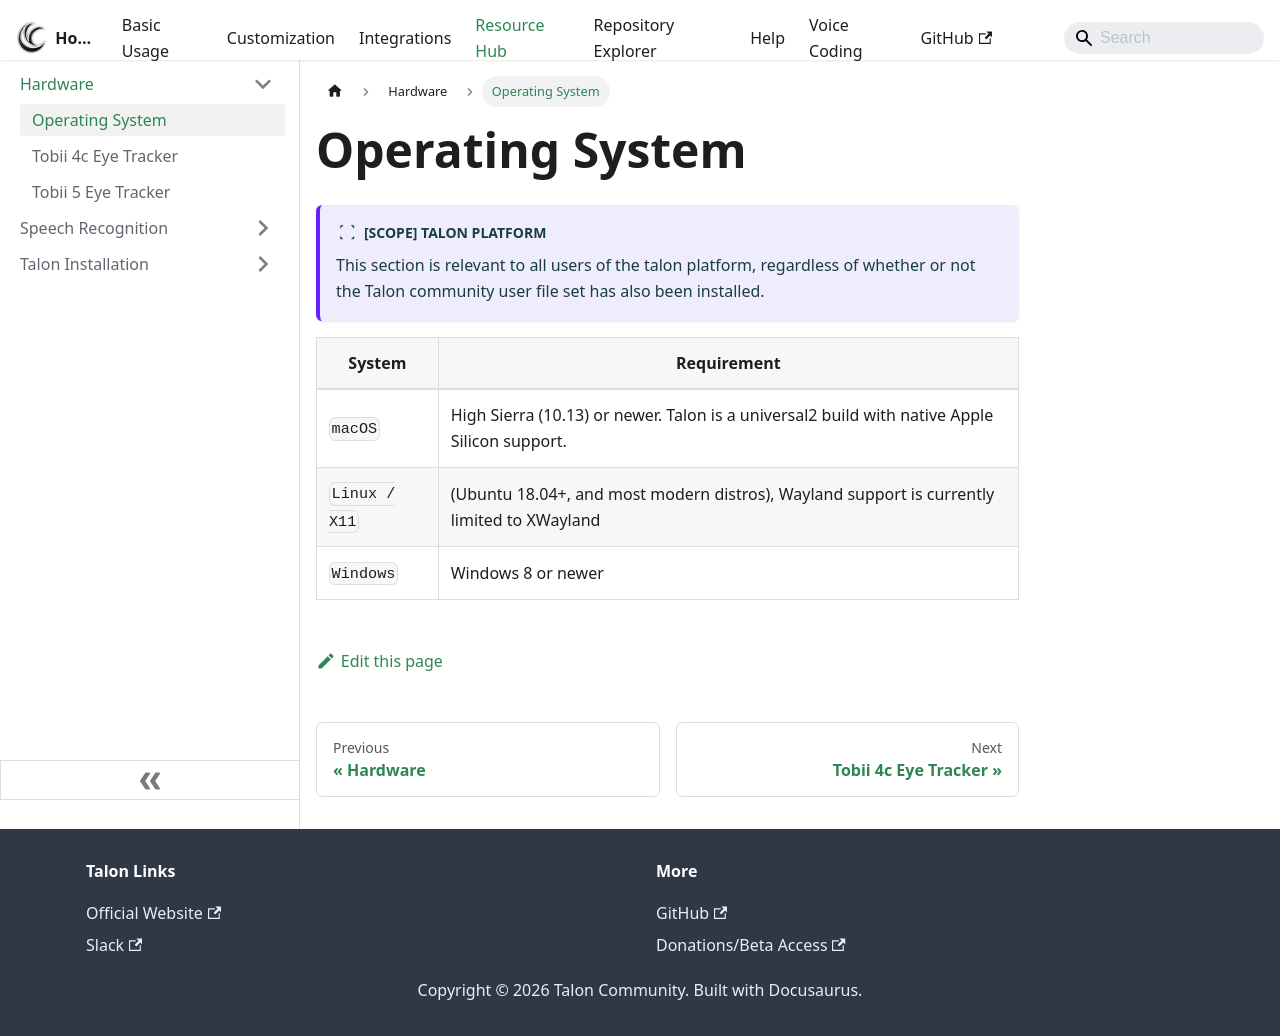

repository: TalonCommunity/Wiki · page: Resource Hub/Hardware/os/index.html · generator: docusaurus

# Operating System

:::info talon-scope-platform

:::

| System        | Requirement                                                                                  |
| ------------- | -------------------------------------------------------------------------------------------- |
| `macOS`       | High Sierra (10.13) or newer. Talon is a universal2 build with native Apple Silicon support. |
| `Linux / X11` | (Ubuntu 18.04+, and most modern distros), Wayland support is currently limited to XWayland   |
| `Windows`     | Windows 8 or newer                                                                           |
